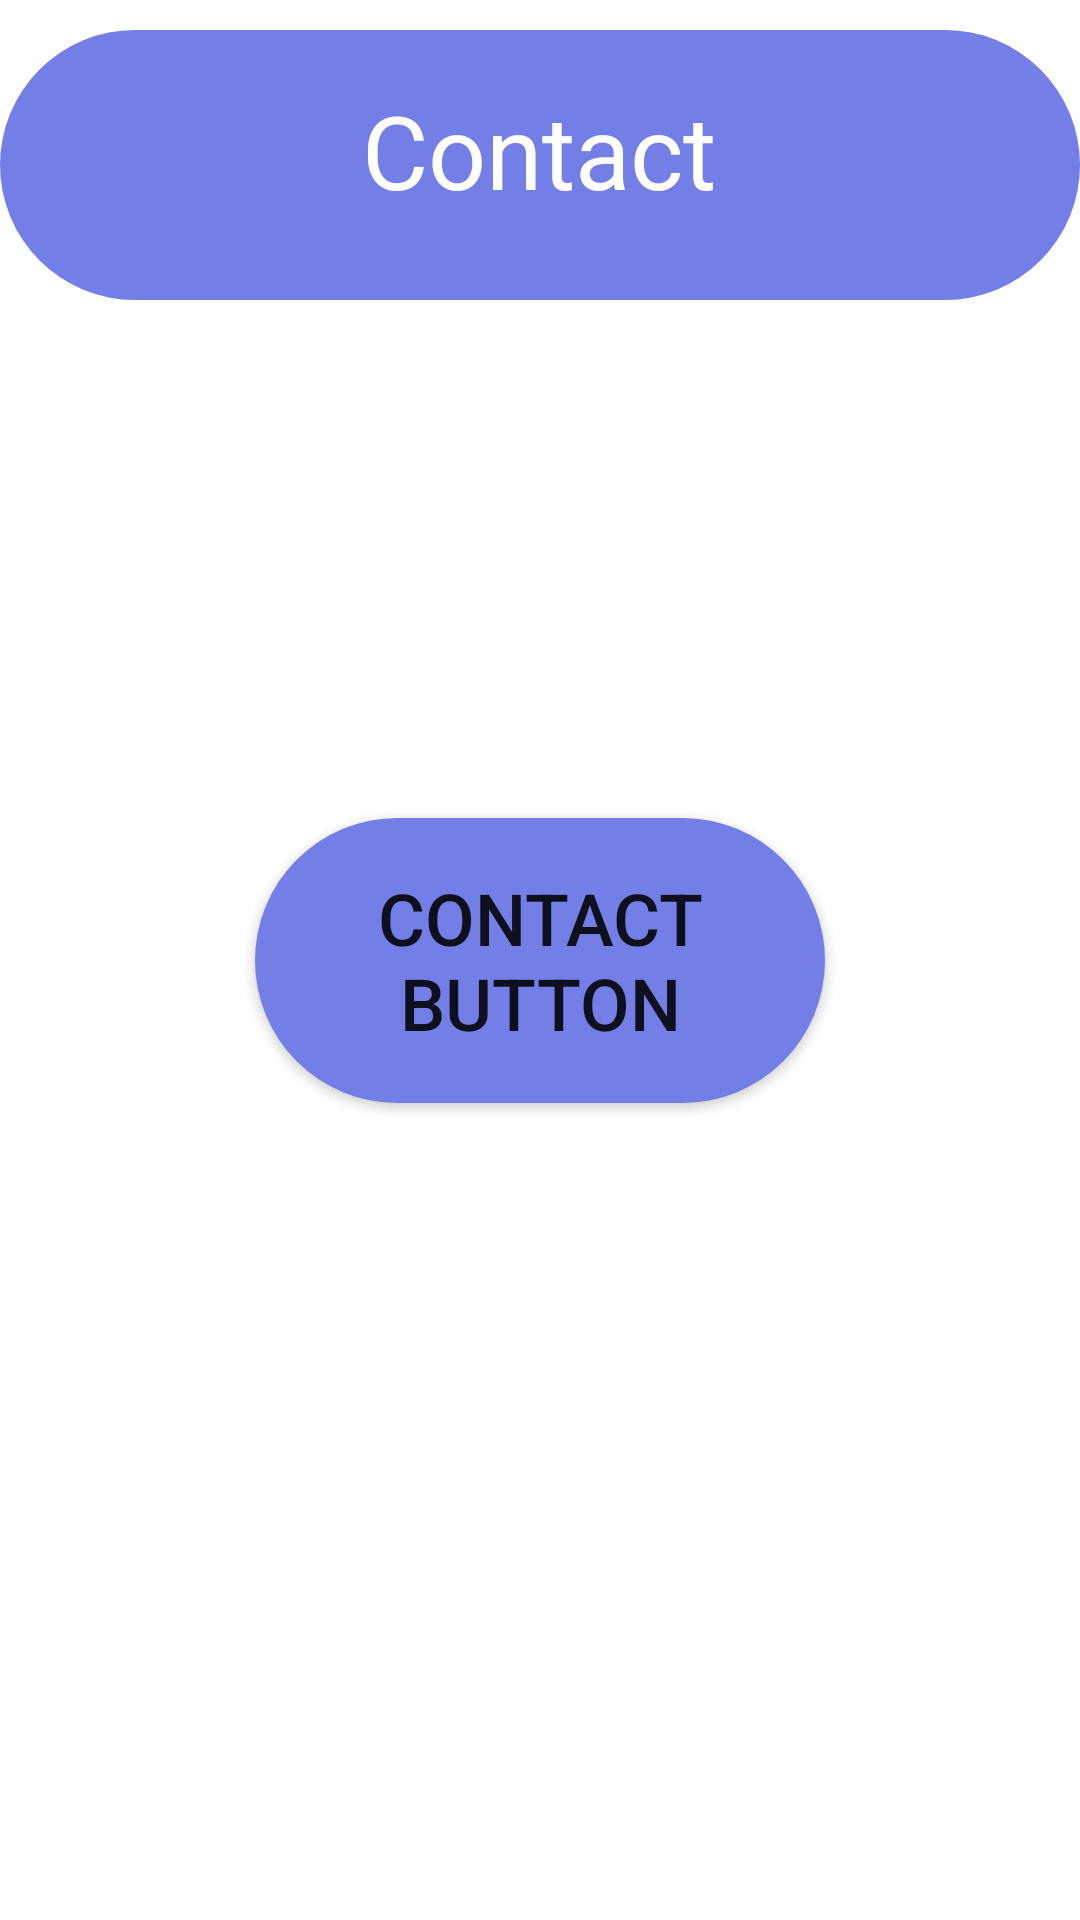

Reconstruct the res/layout file that produces this screen, plus the resources it refers to.
<!-- AndroidManifest.xml: application theme Theme.Emulador_20200367_Lima -->
<!-- res/layout/fragment_contact.xml -->
<?xml version="1.0" encoding="utf-8"?>
<androidx.constraintlayout.widget.ConstraintLayout xmlns:android="http://schemas.android.com/apk/res/android"
    xmlns:app="http://schemas.android.com/apk/res-auto"
    xmlns:tools="http://schemas.android.com/tools"
    android:layout_width="match_parent"
    android:layout_height="match_parent"
    tools:context=".ui.contact.ContactFragment">

    <ImageView
        android:id="@+id/imageView"
        android:layout_width="wrap_content"
        android:layout_height="wrap_content"
        android:src="@drawable/blue_elements"
        app:layout_constraintBottom_toBottomOf="parent"
        app:layout_constraintEnd_toEndOf="parent"
        app:layout_constraintHorizontal_bias="0.454"
        app:layout_constraintStart_toStartOf="parent"
        app:layout_constraintTop_toTopOf="parent"
        app:layout_constraintVertical_bias="0.009" />

    <TextView
        android:id="@+id/lbContact"
        android:layout_width="wrap_content"
        android:layout_height="wrap_content"
        android:text="Contact"
        android:textColor="@color/white"
        android:textSize="34sp"
        app:layout_constraintBottom_toBottomOf="parent"
        app:layout_constraintEnd_toEndOf="parent"
        app:layout_constraintHorizontal_bias="0.498"
        app:layout_constraintStart_toStartOf="parent"
        app:layout_constraintTop_toTopOf="parent"
        app:layout_constraintVertical_bias="0.046" />

    <Button
        android:id="@+id/btnContact"
        android:layout_width="190dp"
        android:layout_height="95dp"
        android:background="@drawable/blue_elements"
        android:text="Contact Button"
        android:textSize="24sp"
        app:layout_constraintBottom_toBottomOf="parent"
        app:layout_constraintEnd_toEndOf="parent"
        app:layout_constraintStart_toStartOf="parent"
        app:layout_constraintTop_toTopOf="parent" />
</androidx.constraintlayout.widget.ConstraintLayout>
<!-- resources referenced by this layout -->
<resources>
  <!-- drawable blue_elements (drawable) -->
  <?xml version="1.0" encoding="utf-8"?>
  <selector xmlns:android="http://schemas.android.com/apk/res/android">
      <item>
          <shape>
              <solid android:color="#737EE7"/>
              <corners android:radius="200dp"/>
              <size android:height="100dp" android:width="400dp"/>
          </shape>
      </item>
  </selector>
  <style name="Theme.Emulador_20200367_Lima" parent="Theme.MaterialComponents.DayNight.DarkActionBar">
          
          <item name="colorPrimary">@color/purple_500</item>
          <item name="colorPrimaryVariant">@color/purple_700</item>
          <item name="colorOnPrimary">@color/white</item>
          
          <item name="colorSecondary">@color/teal_200</item>
          <item name="colorSecondaryVariant">@color/teal_700</item>
          <item name="colorOnSecondary">@color/black</item>
          
          <item name="android:statusBarColor">?attr/colorPrimaryVariant</item>
          
      </style>
  <!-- not gathered from this repository: default colours our renderer supplied (Android Studio template values) -->
  <color name="purple_500">#FF6200EE</color>
  <color name="purple_700">#FF3700B3</color>
  <color name="teal_200">#FF03DAC5</color>
  <color name="teal_700">#FF018786</color>
  <color name="black">#FF000000</color>
  <color name="white">#FFFFFFFF</color>
</resources>
